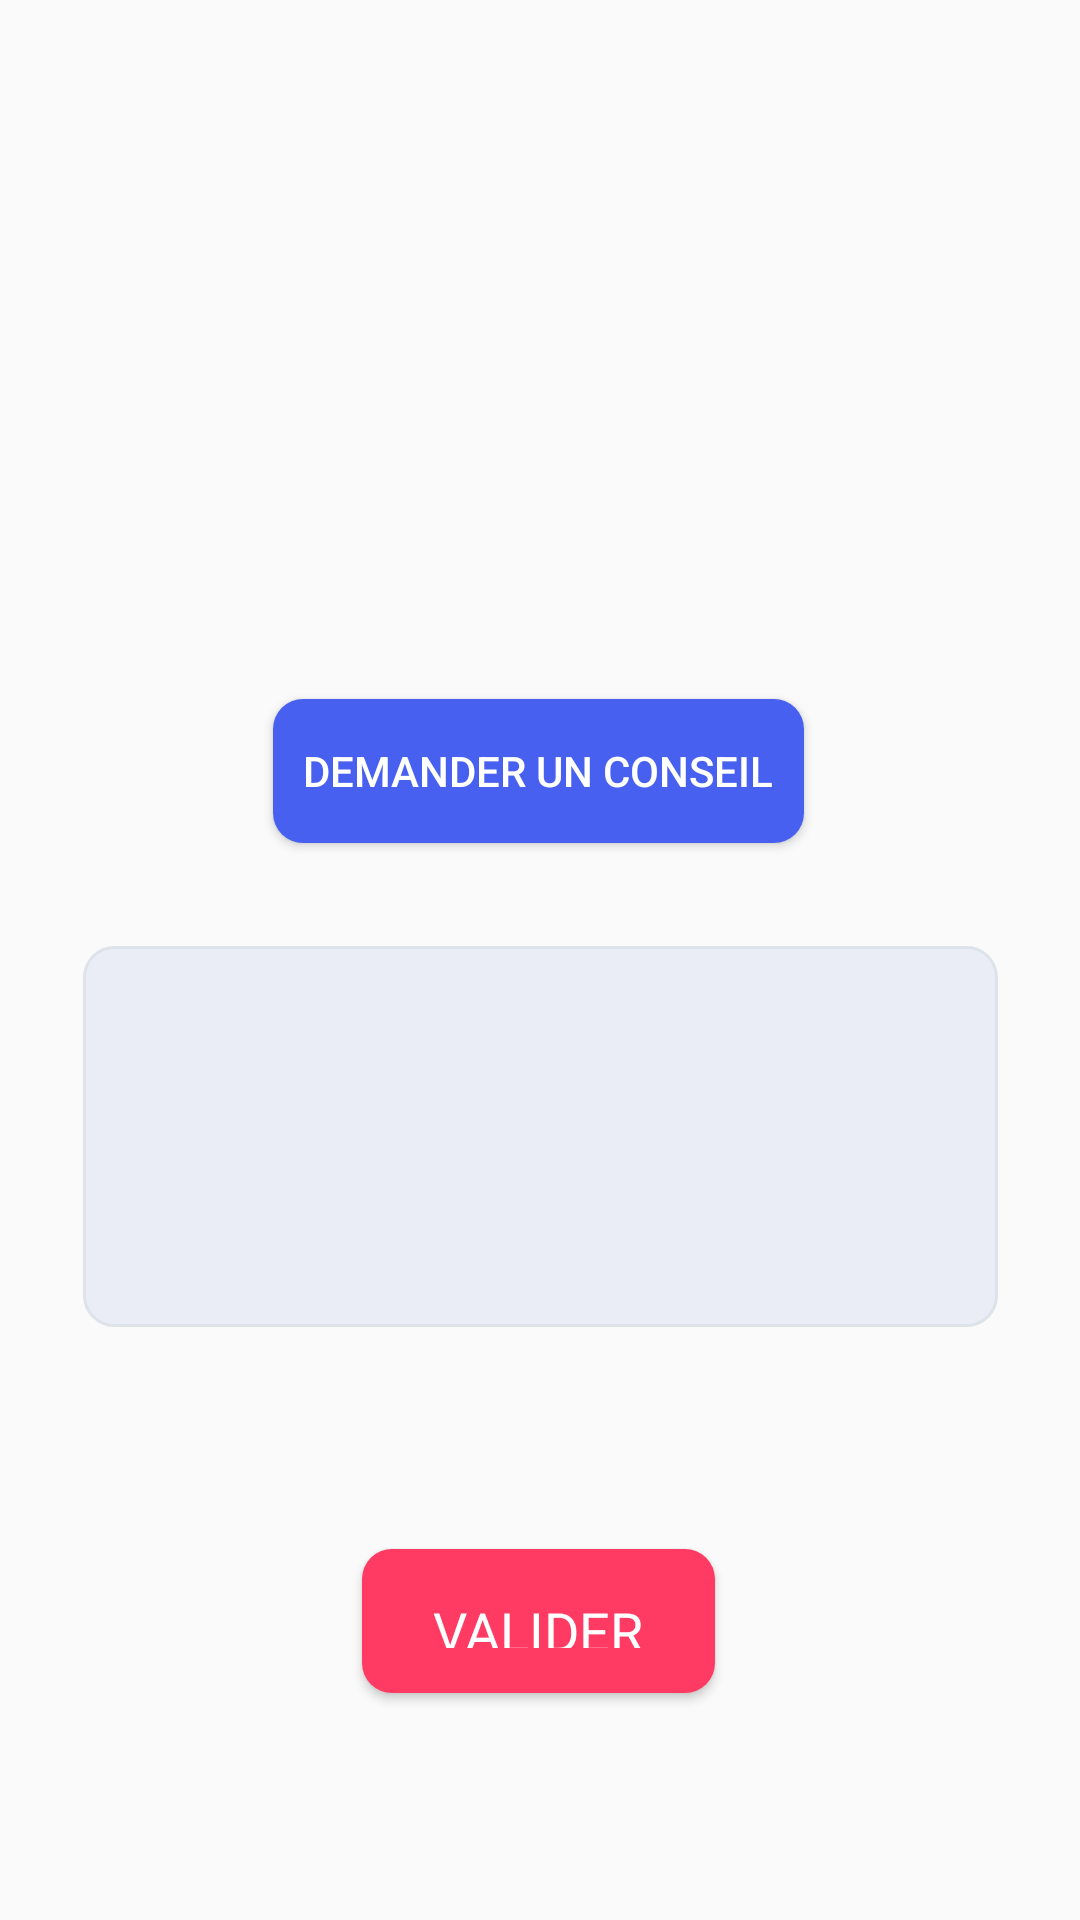

Write the Android layout XML for this screen, with the resource values it uses.
<!-- AndroidManifest.xml: application theme AppTheme -->
<!-- res/layout/fragment_conseil.xml -->
<?xml version="1.0" encoding="utf-8"?>
<FrameLayout xmlns:android="http://schemas.android.com/apk/res/android"
    xmlns:app="http://schemas.android.com/apk/res-auto"
    xmlns:tools="http://schemas.android.com/tools"
    android:id="@+id/btnEnvoyer"
    android:layout_width="match_parent"
    android:layout_height="match_parent"
    tools:context=".fragments.ConseilFragment">

    <androidx.constraintlayout.widget.ConstraintLayout
        android:layout_width="match_parent"
        android:layout_height="match_parent">

        <EditText
            android:id="@+id/conseilText"
            android:layout_width="305dp"
            android:layout_height="127dp"
            android:background="@drawable/custom_input"
            android:gravity="top"
            android:inputType="text|textMultiLine"
            app:layout_constraintBottom_toBottomOf="parent"
            app:layout_constraintEnd_toEndOf="parent"
            app:layout_constraintStart_toStartOf="parent"
            app:layout_constraintTop_toTopOf="parent"
            app:layout_constraintVertical_bias="0.615" />

        <Button
            android:id="@+id/EnvoyerConseil"
            android:layout_width="wrap_content"
            android:layout_height="48dp"
            android:layout_marginBottom="16dp"
            android:background="@drawable/btnrendezvous"
            android:fontFamily="@font/ubuntu_mono"
            android:padding="15dp"
            android:text="  Valider  "
            android:textColor="#FFFFFF"
            android:textSize="18sp"
            app:layout_constraintBottom_toBottomOf="parent"
            app:layout_constraintEnd_toEndOf="parent"
            app:layout_constraintHorizontal_bias="0.498"
            app:layout_constraintStart_toStartOf="parent"
            app:layout_constraintTop_toBottomOf="@+id/conseilText"
            app:layout_constraintVertical_bias="0.554" />

        <Button
            android:id="@+id/button3"
            android:layout_width="wrap_content"
            android:layout_height="wrap_content"
            android:background="@drawable/corner_rounded"
            android:text="   Demander un conseil   "
            android:textColor="#FFFFFF"
            app:layout_constraintBottom_toTopOf="@+id/conseilText"
            app:layout_constraintEnd_toEndOf="parent"
            app:layout_constraintHorizontal_bias="0.497"
            app:layout_constraintStart_toStartOf="parent"
            app:layout_constraintTop_toTopOf="parent"
            app:layout_constraintVertical_bias="0.871" />

    </androidx.constraintlayout.widget.ConstraintLayout>
</FrameLayout>
<!-- resources referenced by this layout -->
<resources>
  <!-- drawable btnrendezvous (drawable) -->
  <?xml version="1.0" encoding="utf-8"?>
  <shape xmlns:android="http://schemas.android.com/apk/res/android">
      <corners  android:radius="10dp"/>
      <solid android:color="#FF3B63"></solid>
  </shape>
  <!-- drawable corner_rounded (drawable) -->
  <?xml version="1.0" encoding="utf-8"?>
  <shape xmlns:android="http://schemas.android.com/apk/res/android">
      <corners  android:radius="10dp"/>
      <solid android:color="#4760F0"></solid>
  </shape>
  <!-- drawable custom_input (drawable-v24) -->
  <?xml version="1.0" encoding="utf-8"?>
  <selector xmlns:android="http://schemas.android.com/apk/res/android">
  <item android:state_enabled="true" android:state_focused="true">
      <shape android:shape="rectangle">
          <solid android:color="#EAEDF5 "></solid>
          <corners android:radius="10dp"/>
          <stroke android:color="#8ED4EA" android:width="1dp"></stroke>
      </shape>
  </item>
      <item android:state_enabled="true">
          <shape android:shape="rectangle">
              <corners android:radius="10dp"/>
              <solid android:color="#EAEDF5 "></solid>
              <stroke android:color="#DEE2E9" android:width="1dp"></stroke>
          </shape>
      </item>
  </selector>
  <style name="AppTheme" parent="Theme.AppCompat.Light.DarkActionBar">
          
          <item name="colorPrimary">@color/blue_56BDE6</item>
          <item name="colorPrimaryDark">@color/colorPrimaryDark</item>
          <item name="colorAccent">@color/colorAccent</item>
      </style>
  <color name="blue_56BDE6">#56DBE6</color>
  <color name="colorPrimaryDark">#3700B3</color>
  <color name="colorAccent">#03DAC5</color>
</resources>
